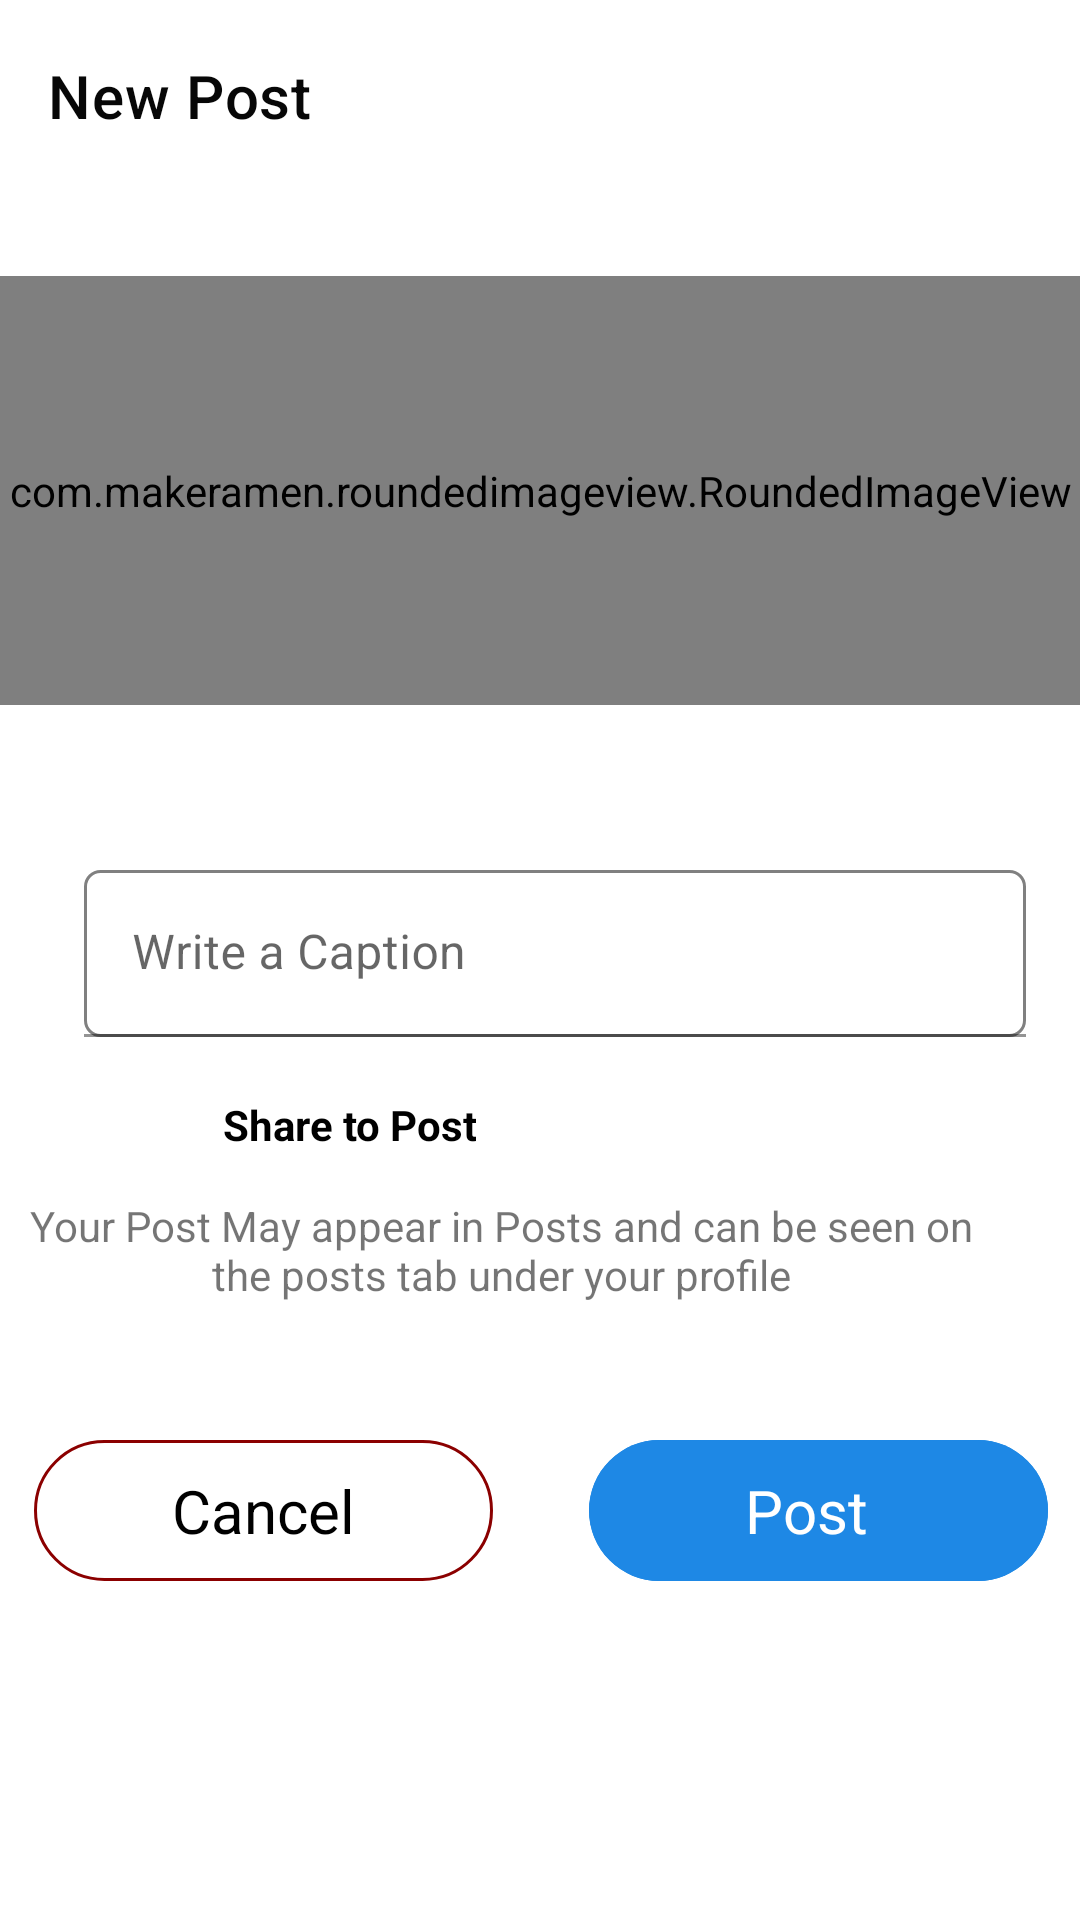

Here is an Android app screen rendered from its layout file. Give the layout XML and the strings, colors and styles it references.
<!-- AndroidManifest.xml: activity theme Theme.InstagramClone.NoActionBar -->
<!-- res/layout/activity_post.xml -->
<?xml version="1.0" encoding="utf-8"?>
<androidx.constraintlayout.widget.ConstraintLayout xmlns:android="http://schemas.android.com/apk/res/android"
    xmlns:app="http://schemas.android.com/apk/res-auto"
    xmlns:tools="http://schemas.android.com/tools"
    android:layout_width="match_parent"
    android:layout_height="match_parent"
    tools:context=".Post.PostActivity">


    <com.google.android.material.appbar.MaterialToolbar
        android:id="@+id/materialToolbar"
        android:layout_width="match_parent"
        android:layout_height="wrap_content"
        android:layout_marginTop="4dp"
        android:background="@color/white"
        android:minHeight="?attr/actionBarSize"
        android:theme="?attr/actionBarTheme"
        app:layout_constraintEnd_toEndOf="parent"
        app:layout_constraintHorizontal_bias="0.0"
        app:layout_constraintStart_toStartOf="parent"
        app:layout_constraintTop_toTopOf="parent"
        app:title="New Post"
        app:titleTextColor="#070707" />

    <com.makeramen.roundedimageview.RoundedImageView
        android:id="@+id/select_image"
        android:layout_width="match_parent"
        android:layout_height="143dp"
        android:layout_marginTop="32dp"
        android:scaleType="fitCenter"
        android:src="@drawable/post"
        app:layout_constraintEnd_toEndOf="parent"
        app:layout_constraintHorizontal_bias="0.497"
        app:layout_constraintStart_toStartOf="@id/materialToolbar"
        app:layout_constraintTop_toBottomOf="@id/materialToolbar"
        app:riv_border_color="#333333"
        app:riv_border_width="2dip"
        app:riv_corner_radius="30dip" />

    <com.google.android.material.textfield.TextInputLayout
        android:id="@+id/textField"
        android:layout_width="match_parent"
        android:layout_height="wrap_content"
        android:layout_marginStart="28dp"
        android:layout_marginTop="290dp"
        android:layout_marginEnd="18dp"
        android:hint="Write a Caption"
        app:layout_constraintEnd_toEndOf="parent"
        app:layout_constraintStart_toStartOf="parent"
        app:layout_constraintTop_toTopOf="parent">

        <com.google.android.material.textfield.TextInputEditText
           android:id="@+id/caption"
            android:layout_width="match_parent"
            android:layout_height="wrap_content"
            android:background="@drawable/background"
            tools:layout_editor_absoluteX="20dp"
            tools:layout_editor_absoluteY="339dp" />
    </com.google.android.material.textfield.TextInputLayout>
    <LinearLayout
        android:id="@+id/post"
        android:layout_width="match_parent"
        android:layout_height="55dp"
        android:orientation="horizontal"
        android:layout_marginLeft="10dp"
        app:layout_constraintTop_toTopOf="@+id/materialToolbar"
        android:layout_marginTop="340dp">

        <ImageView
            android:layout_width="35dp"
            android:layout_height="52dp"
            android:layout_margin="7dp"
            android:src="@drawable/post" />

        <TextView
            android:layout_width="wrap_content"
            android:layout_height="54dp"
            android:layout_marginLeft="15dp"
            android:layout_marginTop="4dp"
            android:gravity="center"
            android:text="Share to Post"
            android:textColor="@color/black"
            android:textStyle="bold" />
    </LinearLayout>

    <TextView
        android:id="@+id/textView"
        android:layout_width="wrap_content"
        android:layout_height="41dp"
        android:layout_marginStart="20dp"
        android:layout_marginEnd="16dp"
        android:gravity="center_horizontal"
        android:paddingRight="40dp"
        android:text="Your Post May appear in Posts and can be seen on the posts tab under your profile"
        app:layout_constraintEnd_toEndOf="@+id/post"
        app:layout_constraintStart_toStartOf="@+id/post"
        app:layout_constraintTop_toBottomOf="@+id/post" />
    <LinearLayout
        android:layout_width="370dp"
        android:layout_height="67dp"
        android:layout_marginTop="400dp"
        android:orientation="horizontal"
        app:layout_constraintEnd_toEndOf="parent"
        app:layout_constraintStart_toStartOf="parent"
        app:layout_constraintTop_toBottomOf="@+id/materialToolbar">
        <Button
            android:id="@+id/cancel_btn"
            style="@style/Widget.Material3.Button.OutlinedButton"
            android:layout_width="match_parent"
            android:layout_height="55dp"
            android:layout_marginLeft="16dp"
            android:layout_marginTop="16dp"
            android:layout_marginRight="16dp"
            android:layout_weight="1"
            android:text="Cancel"
            android:textColor="@color/black"
            android:textSize="20dp"
            app:strokeColor="#8B0000" />
        <Button
            android:id="@+id/post_btn"
            style="@style/Widget.Material3.Button.Icon"
            android:layout_width="match_parent"
            android:layout_height="55dp"
            android:layout_marginLeft="16dp"
            android:layout_marginTop="16dp"
            android:layout_marginRight="16dp"
            android:layout_weight="1"
            android:backgroundTint="#1E88E5"
            android:text="Post"
            android:textSize="20dp" />

    </LinearLayout>



</androidx.constraintlayout.widget.ConstraintLayout>
<!-- resources referenced by this layout -->
<resources>
  <color name="black">#FF000000</color>
  <color name="white">#FFFFFFFF</color>
  <!-- drawable background (drawable) -->
  <?xml version="1.0" encoding="utf-8"?>
  <selector xmlns:android="http://schemas.android.com/apk/res/android">
  <item>
      <shape android:shape="rectangle">
          <corners android:radius="5dp"/>
         <stroke android:width="1dp"></stroke>
          <stroke android:color="#808080"></stroke>
      </shape>
  
  </item>
  
  </selector>
  <style name="Theme.InstagramClone.NoActionBar">
          <item name="windowActionBar">false</item>
          <item name="windowNoTitle">true</item>
      </style>
</resources>
